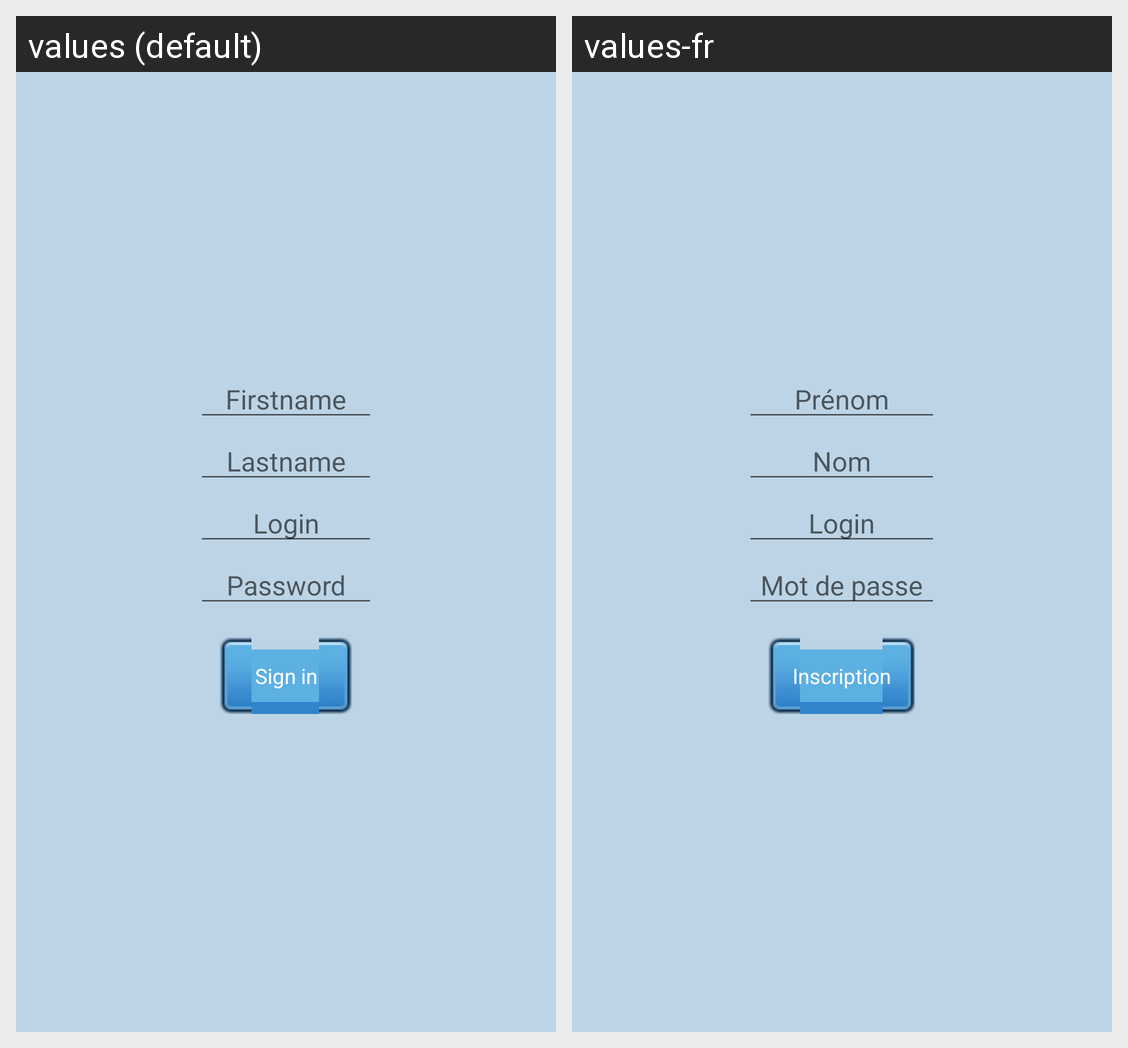

Locale-by-locale string values for the Android screen shown in this grid:
Android screen res/layout/activity_sign_in.xml rendered under 2 locales, left to right: values (default), values-fr. Device: Nexus 5 (rendered at 1080×1920; each locale shown at half size, 540×960, under a caption strip naming it); theme AppTheme.
Strings drawn on this screen, with the default value and each locale's value (text and hints the layout hard-codes, and strings that could not be matched under every locale, appear in the picture but are not listed):

editTextFirstname
  values: Firstname
  values-fr: Prénom

editTextLastname
  values: Lastname
  values-fr: Nom

editTextLogin
  values: Login
  values-fr: Login

editTextPassword
  values: Password
  values-fr: Mot de passe

buttonSignIn
  values: Sign in
  values-fr: Inscription
